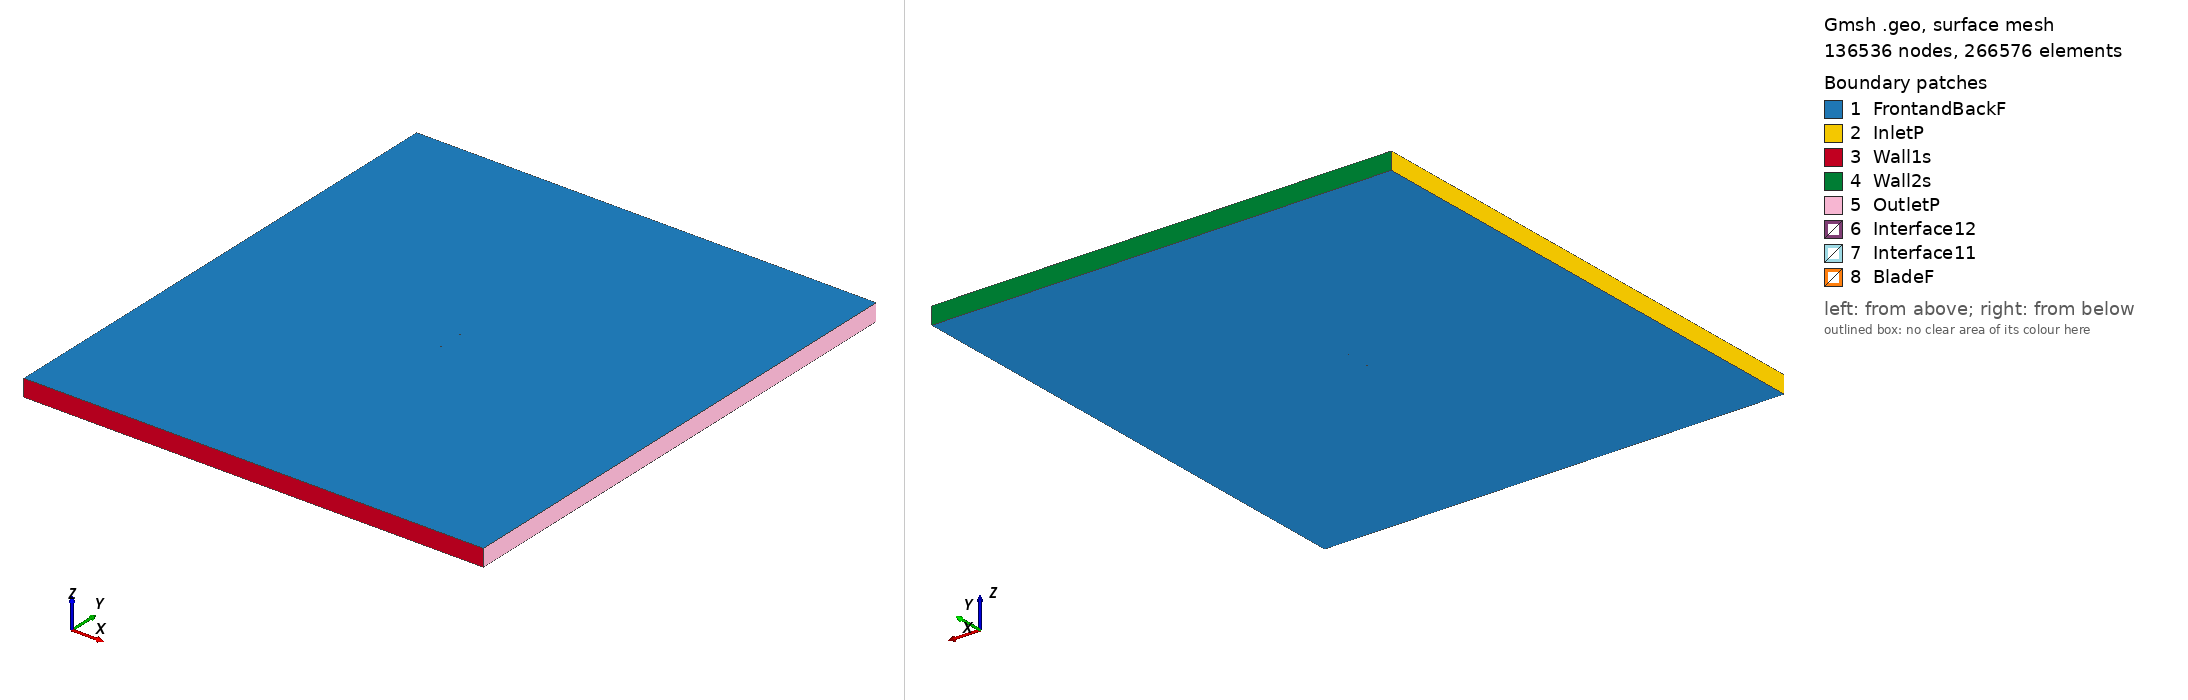

Gmsh geometry script, surface-meshed: 136536 nodes, 266576 surface elements. Boundary patches (legend numbers): 1 FrontandBackF, 2 InletP, 3 Wall1s, 4 Wall2s, 5 OutletP, 6 Interface12, 7 Interface11, 8 BladeF. Left view from above one corner, right view from below the opposite corner. Legend entries are the model's physical surfaces. The drawing asked Gmsh for element sizes between 1% and 20% of the model's largest extent; the script's own settings can give other sizes.

=== mh83_tsr2_1.3181_aoa_3.662.geo (drawn) ===
SetFactory("OpenCASCADE");

Point(1) = {0.075006, 0.725685, 0, 1.0};
Point(2) = {0.074572, 0.725785, 0, 1.0};
Point(3) = {0.068286, 0.727287, 0, 1.0};
Point(4) = {0.061368, 0.729031, 0, 1.0};
Point(5) = {0.053937, 0.730980, 0, 1.0};
Point(6) = {0.046107, 0.733084, 0, 1.0};
Point(7) = {0.037990, 0.735287, 0, 1.0};
Point(8) = {0.029691, 0.737528, 0, 1.0};
Point(9) = {0.021309, 0.739745, 0, 1.0};
Point(10) = {0.012938, 0.741874, 0, 1.0};
Point(11) = {0.004662, 0.743858, 0, 1.0};
Point(12) = {-0.003438, 0.745642, 0, 1.0};
Point(13) = {-0.011292, 0.747175, 0, 1.0};
Point(14) = {-0.018832, 0.748414, 0, 1.0};
Point(15) = {-0.025999, 0.749320, 0, 1.0};
Point(16) = {-0.032739, 0.749862, 0, 1.0};
Point(17) = {-0.039002, 0.750000, 0, 1.0};
Point(18) = {-0.044782, 0.749691, 0, 1.0};
Point(19) = {-0.050106, 0.748949, 0, 1.0};
Point(20) = {-0.054969, 0.747826, 0, 1.0};
Point(21) = {-0.059359, 0.746373, 0, 1.0};
Point(22) = {-0.063256, 0.744660, 0, 1.0};
Point(23) = {-0.066628, 0.742752, 0, 1.0};
Point(24) = {-0.069448, 0.740710, 0, 1.0};
Point(25) = {-0.071698, 0.738602, 0, 1.0};
Point(26) = {-0.073363, 0.736509, 0, 1.0};
Point(27) = {-0.074422, 0.734526, 0, 1.0};
Point(28) = {-0.074847, 0.732775, 0, 1.0};
Point(29) = {-0.074506, 0.731488, 0, 1.0};
Point(30) = {-0.073136, 0.730569, 0, 1.0};
Point(31) = {-0.070689, 0.729754, 0, 1.0};
Point(32) = {-0.067322, 0.729055, 0, 1.0};
Point(33) = {-0.063072, 0.728514, 0, 1.0};
Point(34) = {-0.057943, 0.728125, 0, 1.0};
Point(35) = {-0.051982, 0.727846, 0, 1.0};
Point(36) = {-0.045271, 0.727669, 0, 1.0};
Point(37) = {-0.037857, 0.727599, 0, 1.0};
Point(38) = {-0.029794, 0.727586, 0, 1.0};
Point(39) = {-0.021191, 0.727582, 0, 1.0};
Point(40) = {-0.012160, 0.727567, 0, 1.0};
Point(41) = {-0.002822, 0.727517, 0, 1.0};
Point(42) = {0.006702, 0.727422, 0, 1.0};
Point(43) = {0.016288, 0.727267, 0, 1.0};
Point(44) = {0.025811, 0.727047, 0, 1.0};
Point(45) = {0.035146, 0.726754, 0, 1.0};
Point(46) = {0.044169, 0.726386, 0, 1.0};
Point(47) = {0.052755, 0.725934, 0, 1.0};
Point(48) = {0.060769, 0.725408, 0, 1.0};
Point(49) = {0.068090, 0.724830, 0, 1.0};
Point(50) = {0.074612, 0.724236, 0, 1.0};
Point(51) = {0.074912, 0.724211, 0, 1.0};
Point(52) = {-0.075006, -0.725685, 0, 1.0};
Point(53) = {-0.074572, -0.725785, 0, 1.0};
Point(54) = {-0.068286, -0.727287, 0, 1.0};
Point(55) = {-0.061368, -0.729031, 0, 1.0};
Point(56) = {-0.053937, -0.730980, 0, 1.0};
Point(57) = {-0.046107, -0.733084, 0, 1.0};
Point(58) = {-0.037990, -0.735287, 0, 1.0};
Point(59) = {-0.029691, -0.737528, 0, 1.0};
Point(60) = {-0.021309, -0.739745, 0, 1.0};
Point(61) = {-0.012938, -0.741874, 0, 1.0};
Point(62) = {-0.004662, -0.743858, 0, 1.0};
Point(63) = {0.003438, -0.745642, 0, 1.0};
Point(64) = {0.011292, -0.747175, 0, 1.0};
Point(65) = {0.018832, -0.748414, 0, 1.0};
Point(66) = {0.025999, -0.749320, 0, 1.0};
Point(67) = {0.032739, -0.749862, 0, 1.0};
Point(68) = {0.039002, -0.750000, 0, 1.0};
Point(69) = {0.044782, -0.749691, 0, 1.0};
Point(70) = {0.050106, -0.748949, 0, 1.0};
Point(71) = {0.054969, -0.747826, 0, 1.0};
Point(72) = {0.059359, -0.746373, 0, 1.0};
Point(73) = {0.063256, -0.744660, 0, 1.0};
Point(74) = {0.066628, -0.742752, 0, 1.0};
Point(75) = {0.069448, -0.740710, 0, 1.0};
Point(76) = {0.071698, -0.738602, 0, 1.0};
Point(77) = {0.073363, -0.736509, 0, 1.0};
Point(78) = {0.074422, -0.734526, 0, 1.0};
Point(79) = {0.074847, -0.732775, 0, 1.0};
Point(80) = {0.074506, -0.731488, 0, 1.0};
Point(81) = {0.073136, -0.730569, 0, 1.0};
Point(82) = {0.070689, -0.729754, 0, 1.0};
Point(83) = {0.067322, -0.729055, 0, 1.0};
Point(84) = {0.063072, -0.728514, 0, 1.0};
Point(85) = {0.057943, -0.728125, 0, 1.0};
Point(86) = {0.051982, -0.727846, 0, 1.0};
Point(87) = {0.045271, -0.727669, 0, 1.0};
Point(88) = {0.037857, -0.727599, 0, 1.0};
Point(89) = {0.029794, -0.727586, 0, 1.0};
Point(90) = {0.021191, -0.727582, 0, 1.0};
Point(91) = {0.012160, -0.727567, 0, 1.0};
Point(92) = {0.002822, -0.727517, 0, 1.0};
Point(93) = {-0.006702, -0.727422, 0, 1.0};
Point(94) = {-0.016288, -0.727267, 0, 1.0};
Point(95) = {-0.025811, -0.727047, 0, 1.0};
Point(96) = {-0.035146, -0.726754, 0, 1.0};
Point(97) = {-0.044169, -0.726386, 0, 1.0};
Point(98) = {-0.052755, -0.725934, 0, 1.0};
Point(99) = {-0.060769, -0.725408, 0, 1.0};
Point(100) = {-0.068090, -0.724830, 0, 1.0};
Point(101) = {-0.074612, -0.724236, 0, 1.0};
Point(102) = {-0.074912, -0.724211, 0, 1.0};

// Lines: first blade (splines 1-4)
Spline(1) = {1:16};
Spline(2) = {16:37};
Spline(3) = {37:51};
Spline(4) = {51,1};

// Lines: second blade (splines 5-8)
Spline(5) = {52:67};
Spline(6) = {67:88};
Spline(7) = {88:102};
Spline(8) = {102,52};

// Outer domain (points 20001-4 and lines)
Point(103) = {-13.50000000, -15.00000000, 0, 1.0};
Point(104) = {-13.50000000, 15.00000000, 0, 1.0};
Point(105) = {13.50000000, 15.00000000, 0, 1.0};
Point(106) = {13.50000000, -15.00000000, 0, 1.0};
Line(11) = {103, 104};
Line(12) = {104, 105};
Line(13) = {105, 106};
Line(14) = {103, 106};

// Interface (between moving and stationary domain) (circles)
Circle(9) = {0, 0, 0, 0.80000000, 0, 2*Pi};
Circle(10) = {0, 0, 0, 0.80000000, 0, 2*Pi};

// Loops collect Lines/Splines/etc (blade1, blade2, domain, first circle)
Line Loop(1) = {1:4};
Line Loop(2) = {5:8};
Line Loop(3) = {11,12,13,-14};
Line Loop(4) = {9};

// BooleanDifference cuts out the circle/interface from the domain
Plane Surface(1) = {3};
Plane Surface(2) = {4};
BooleanDifference{ Surface{1}; Delete;}{ Surface{2}; Delete;}

// This one cuts out the blades from the inner circle/interface
Line Loop(6) = {10};
Plane Surface(5) = {6};
Plane Surface(6) = {1};
Plane Surface(7) = {2};
BooleanDifference{ Surface{5}; Delete;}{ Surface{6,7}; Delete;}

// extrude to 3rd dimension
Extrude {0, 0, 1} {Surface{1}; Surface{5}; Layers{1}; Recombine;}

// Physical Surfaces are the named boundaries (patches)
Physical Surface("Interface11") = {12};
Physical Surface("Interface12") = {10};

// sides of domain
Physical Surface("InletP") = {6};
Physical Surface("OutletP") = {9};

// top and bottom of domain
Physical Surface("Wall1s") = {7};
Physical Surface("Wall2s") = {8};

// Check FrontandBackF by ensuring there is nothing in the 3rd dimension
Physical Surface("FrontandBackF") = {1,11,5,21};
Physical Surface("BladeF") = {13:20};
Physical Volume("Turbine") = {2};
Physical Volume("Farfield") = {1};

// settings for airfoil boundary layer
Field[1] = BoundaryLayer;
Field[1].EdgesList = {1:8};
Field[1].hwall_n = 1e-3;
Field[1].thickness = 1.5e-2;
Field[1].ratio = 1.05;
Field[1].Quads = 1;
BoundaryLayer Field = 1;

// control points for mesh (blade and interface)
// floor((arc length / 1.5mm)/ 6) -> Transfinite Line
Transfinite Line {1,2,3,5,6,7} = 34 Using Progression 1;
Transfinite Line {4,8} = 2 Using Progression 1;
Transfinite Line {9, 15} = 800 Using Progression 1;

// For more information on gmsh syntax, visit http://gmsh.info/doc/texinfo/gmsh.html
